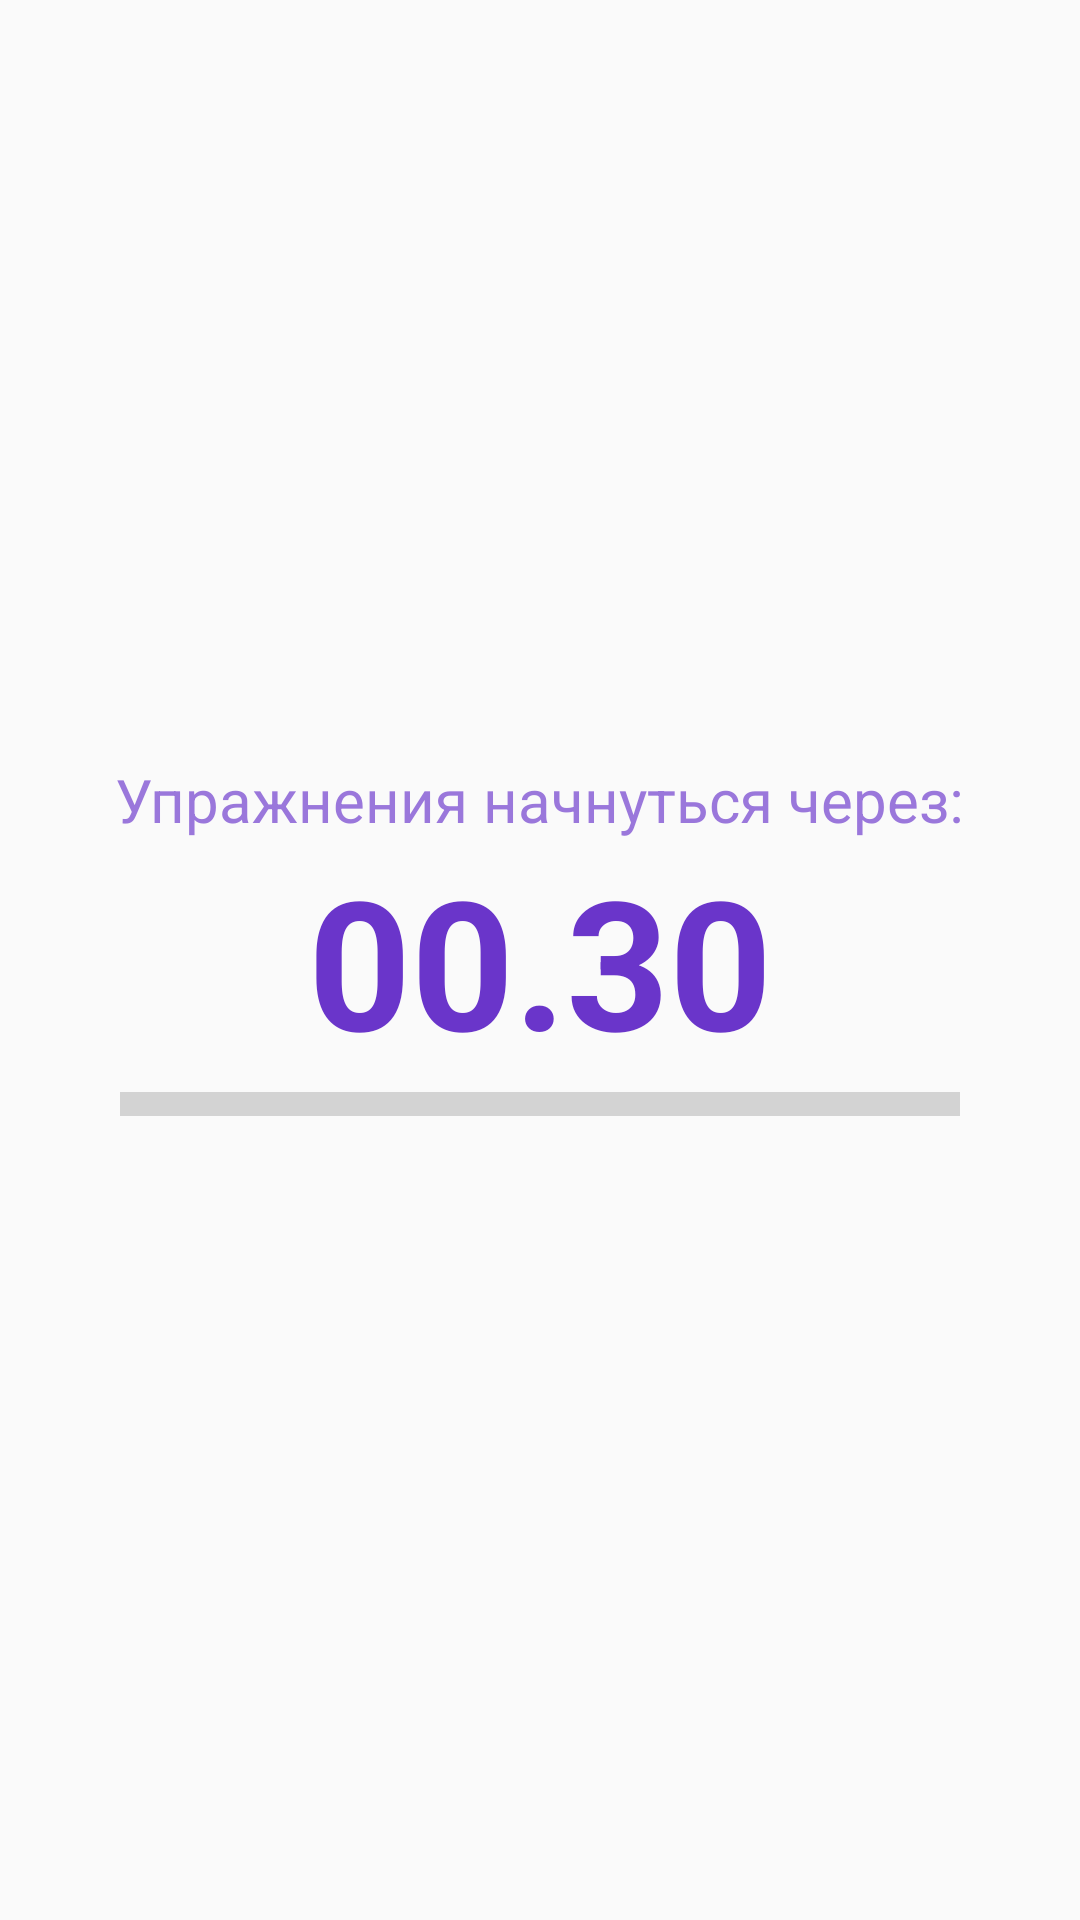

Write the Android layout XML for this screen, with the resource values it uses.
<!-- AndroidManifest.xml: application theme Theme.MyApplication -->
<!-- res/layout/waiting_fragment.xml -->
<?xml version="1.0" encoding="utf-8"?>
<androidx.constraintlayout.widget.ConstraintLayout xmlns:android="http://schemas.android.com/apk/res/android"
    xmlns:app="http://schemas.android.com/apk/res-auto"
    xmlns:tools="http://schemas.android.com/tools"
    android:layout_width="match_parent"
    android:layout_height="match_parent">

    <TextView
        android:id="@+id/tvTimer"
        android:layout_width="wrap_content"
        android:layout_height="wrap_content"
        android:text="00.30"
        android:textColor="@color/purple_bar"
        android:textSize="60sp"
        android:textStyle="bold"
        app:layout_constraintBottom_toBottomOf="parent"
        app:layout_constraintEnd_toEndOf="parent"
        app:layout_constraintStart_toStartOf="parent"
        app:layout_constraintTop_toTopOf="parent" />

    <TextView
        android:id="@+id/textView3"
        android:layout_width="wrap_content"
        android:layout_height="wrap_content"
        android:text="@string/waiting_message"
        android:textColor="@color/purple"
        android:textSize="20sp"
        app:layout_constraintBottom_toTopOf="@+id/tvTimer"
        app:layout_constraintEnd_toEndOf="parent"
        app:layout_constraintStart_toStartOf="parent" />

    <ProgressBar
        android:id="@+id/pBar"
        style="?android:attr/progressBarStyleHorizontal"
        android:layout_width="0dp"
        android:layout_height="wrap_content"
        android:layout_marginStart="40dp"
        android:layout_marginEnd="40dp"
        android:progressTint="@color/purple_pb"
        android:scaleY="2"
        app:layout_constraintEnd_toEndOf="parent"
        app:layout_constraintStart_toStartOf="parent"
        app:layout_constraintTop_toBottomOf="@+id/tvTimer" />
</androidx.constraintlayout.widget.ConstraintLayout>
<!-- resources referenced by this layout -->
<resources>
  <color name="purple">#9A77DB</color>
  <color name="purple_bar">#6A35CA</color>
  <color name="purple_pb">#AE89F2</color>
  <string name="waiting_message">Упражнения начнуться через:</string>
  <style name="Theme.MyApplication" parent="Theme.AppCompat.Light.DarkActionBar">
          <item name="android:fitsSystemWindows">true</item>
          <item name="colorSecondary">@color/purple</item>
          <item name="colorPrimary">@color/purple_bar</item>
      </style>
</resources>
